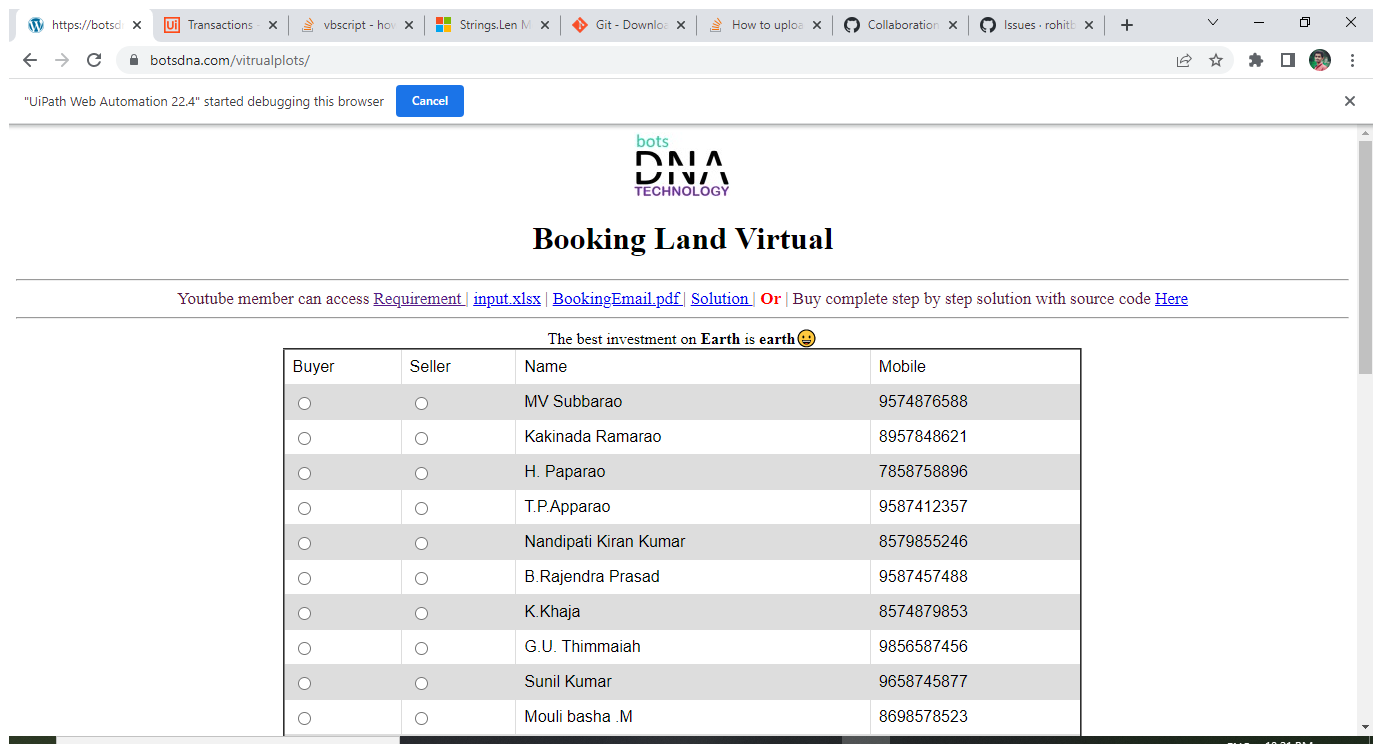
Task: VirtualPlot_Processor_dnabots
Workflow: _03A_SubmitDetails

Step 1: Use Browser Chrome: https://botsdna.com/vitrualplots/ (attach browser) (chrome.exe)

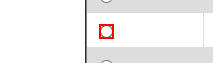
Step 2: check the text box

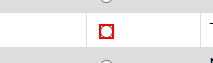
Step 3: check the text box 'seller'

Step 4: find the table cell (no picture)

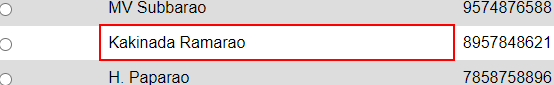
Step 5: get-text from the table cell

Step 6: find the table cell (no picture)

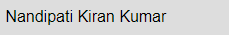
Step 7: get-text from the table cell

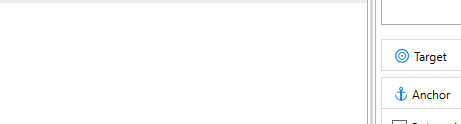
Step 8: type "[in_TransactionItem.SpecificContent("Plot No").ToString]"

Step 9: type "[in_TransactionItem.SpecificContent("Sqft").ToString]" (no picture)

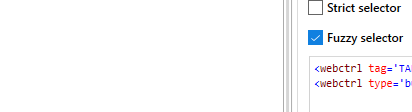
Step 10: click

Step 11: Chrome: https://botsdna.com/vitrualplots/Than (Thank you page - bookig number) in window 'https://botsdna.com/vitrualplots/Thanks.html' (chrome.exe) (no picture)

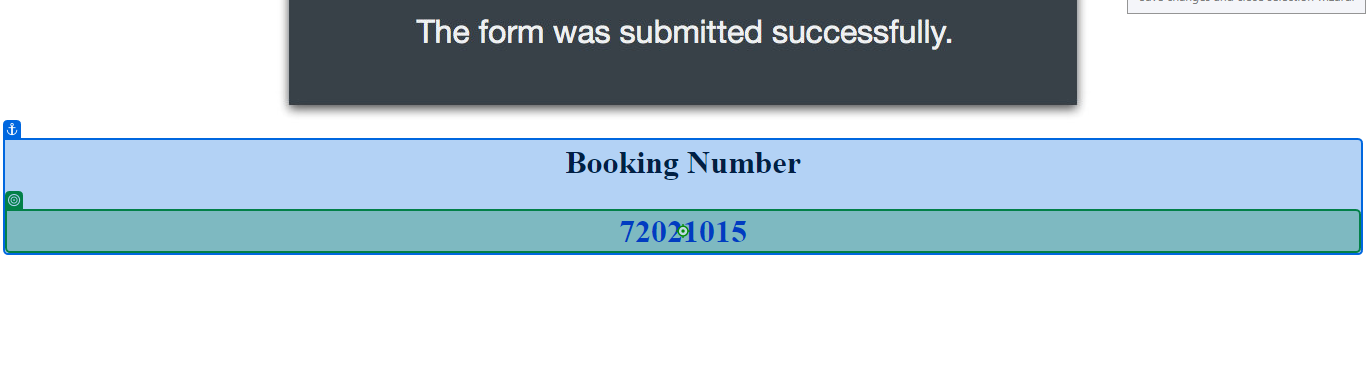
Step 12: get-text from 'lbl_BookingNumber'